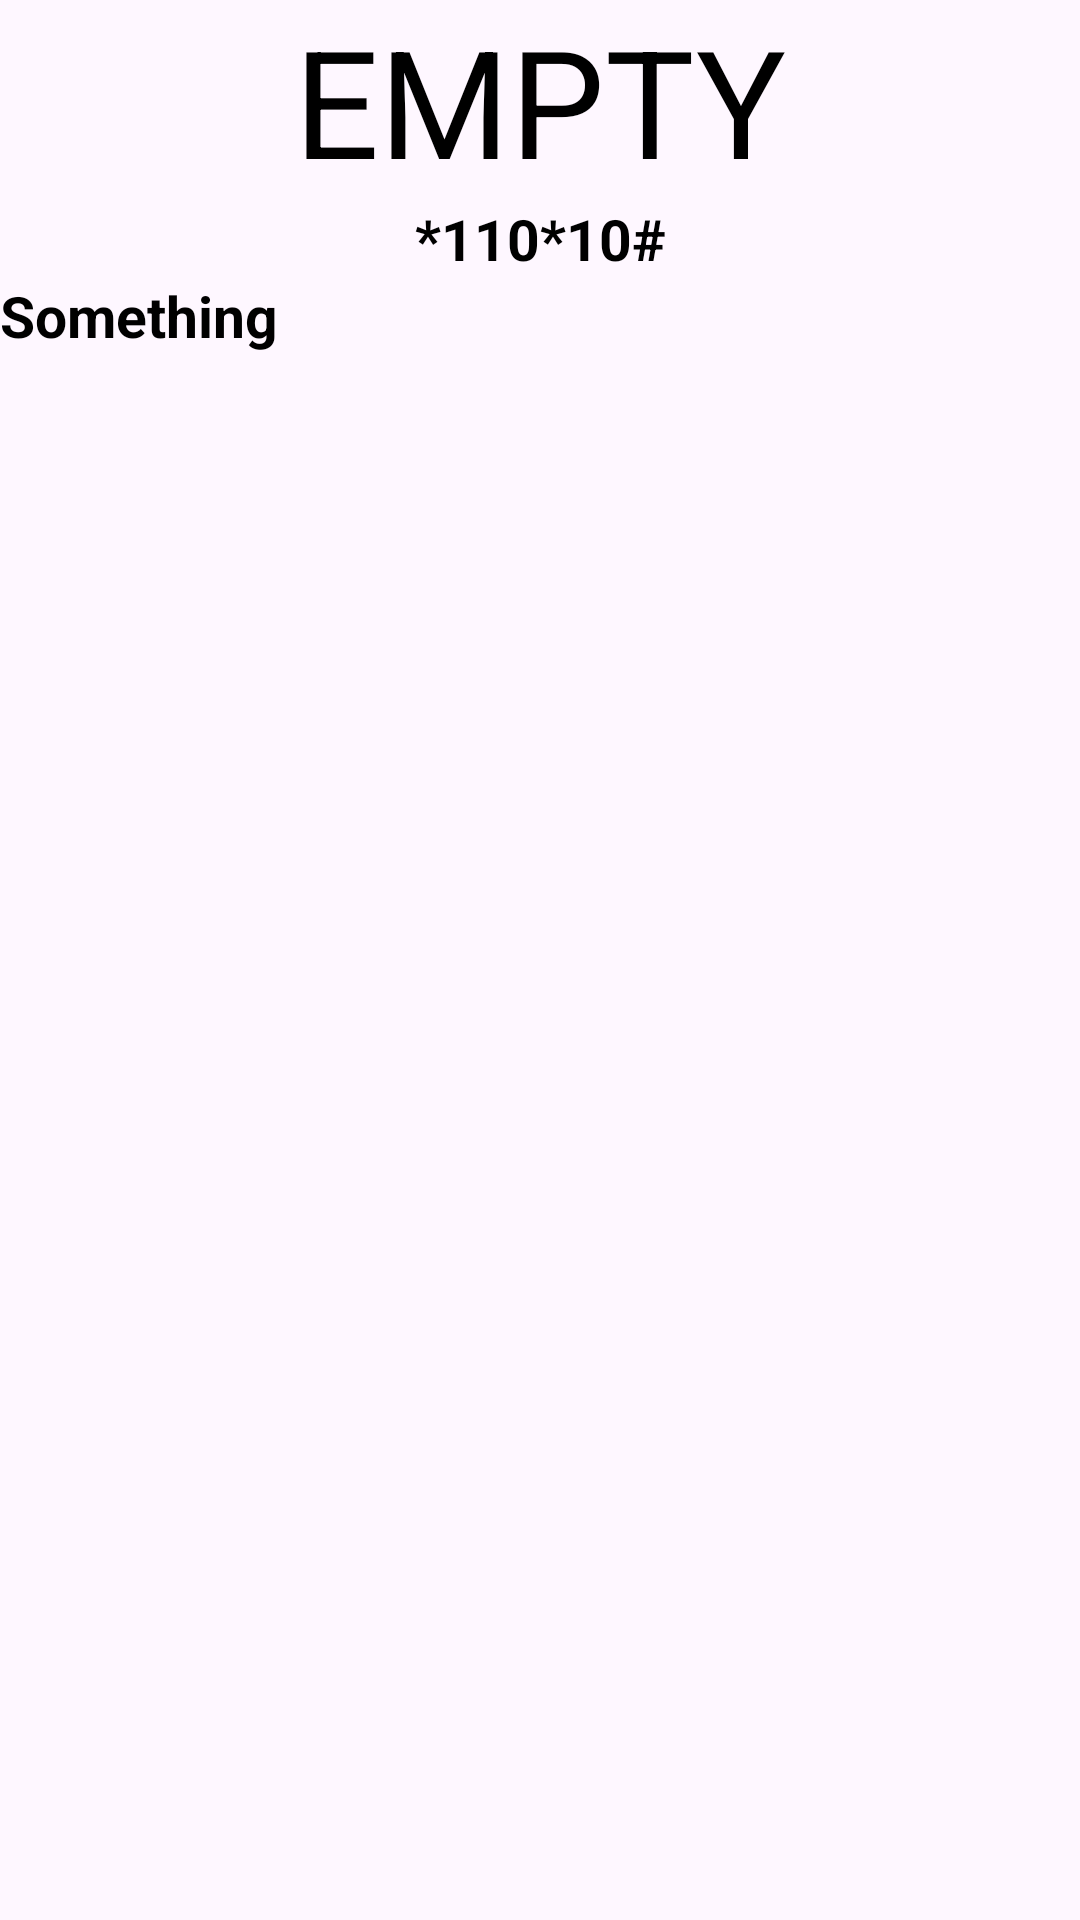

Android layout source for this screen:
<!-- AndroidManifest.xml: application theme Theme.SimpleUSSD -->
<!-- res/layout/activity_final.xml -->
<?xml version="1.0" encoding="utf-8"?>
<androidx.constraintlayout.widget.ConstraintLayout xmlns:android="http://schemas.android.com/apk/res/android"
    xmlns:app="http://schemas.android.com/apk/res-auto"
    xmlns:tools="http://schemas.android.com/tools"
    android:id="@+id/main"
    android:layout_width="match_parent"
    android:layout_height="match_parent"
    tools:context=".FinalActivity">

    <TextView
        android:id="@+id/txtName"
        android:textSize="50dp"
        app:layout_constraintTop_toTopOf="parent"
        android:text="EMPTY"
        android:textAlignment="center"
        android:textAllCaps="true"
        android:textColor="@color/black"
        android:layout_width="match_parent"
        android:layout_height="wrap_content"/>

    <TextView
        android:id="@+id/txtCode"
        android:text="*110*10#"
        android:gravity="center"
        android:textSize="19sp"
        android:textColor="@color/black"
        android:textStyle="bold"
        app:layout_constraintTop_toBottomOf="@id/txtName"
        android:layout_width="match_parent"
        android:layout_height="wrap_content"/>

    <TextView
        android:id="@+id/txtAbout"
        android:text="Something"
        android:textStyle="bold"
        android:textColor="@color/black"
        android:textSize="19sp"
        app:layout_constraintTop_toBottomOf="@id/txtCode"
        app:layout_constraintBottom_toBottomOf="parent"
        android:layout_width="match_parent"
        android:layout_height="0dp"/>

</androidx.constraintlayout.widget.ConstraintLayout>
<!-- resources referenced by this layout -->
<resources>
  <style name="Theme.SimpleUSSD" parent="Base.Theme.SimpleUSSD" />
  <style name="Base.Theme.SimpleUSSD" parent="Theme.Material3.DayNight.NoActionBar">
          
          
      </style>
  <!-- not gathered from this repository: default colours our renderer supplied (Android Studio template values) -->
  <color name="black">#FF000000</color>
</resources>
